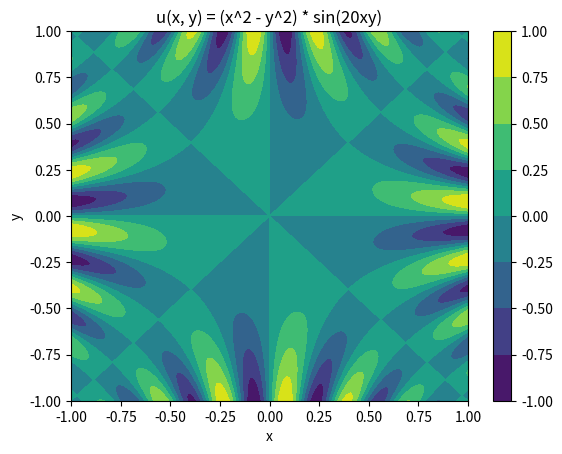

Generate this figure with matplotlib:
import numpy as np
import matplotlib.pyplot as plt

def u(x, y):
    return (x**2 - y**2) * np.sin(20 * x * y)

x = np.linspace(-1, 1, 400)
y = np.linspace(-1, 1, 400)

X, Y = np.meshgrid(x, y)
Z = u(X, Y)

plt.contourf(X, Y, Z, cmap='viridis')
plt.colorbar()
plt.title('u(x, y) = (x^2 - y^2) * sin(20xy)')
plt.xlabel('x')
plt.ylabel('y')
plt.show()
